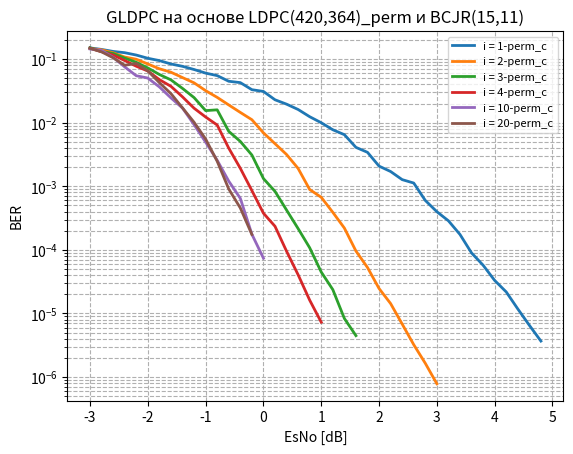

The script that saved this image: (Note: this script raises an exception after producing the figure.)
from matplotlib.ticker import FuncFormatter, MultipleLocator
from scipy.ndimage import gaussian_filter1d
from matplotlib import pyplot as plt

esno_c_1i = [-3, -2.8, -2.6, -2.4, -2.2, -2.0, -1.8, -1.6, -1.4, -1.2, -1.0, -0.8, -0.6, -0.4, -0.2, 0.0, 0.2, 0.4, 0.6, 0.8, 1.0, 1.2, 1.4, 1.6, 1.8, 2.0, 2.2, 2.4, 2.6, 2.8, 3.0, 3.2, 3.4, 3.6, 3.8, 4.0, 4.2, 4.4, 4.6, 4.8, ]
fer_c_1i = [1.0, 1.0, 1.0, 1.0, 1.0, 1.0, 1.0, 1.0, 1.0, 1.0, 1.0, 1.0, 1.0, 1.0, 1.0, 1.0, 0.9836065573770492, 0.9917355371900827, 0.975609756097561, 0.975609756097561, 0.9090909090909091, 0.851063829787234, 0.7692307692307693, 0.631578947368421, 0.5529953917050692, 0.43795620437956206, 0.38095238095238093, 0.31007751937984496, 0.2863961813842482, 0.16597510373443983, 0.11616650532429816, 0.08759124087591241, 0.05542725173210162, 0.031804929764113435, 0.018317814074187148, 0.011661807580174927, 0.008149959250203748, 0.004156563907170073, 0.0024527839097375523, 0.0013832098765432098, ]
ber_c_1i = [0.15013888888888888, 0.14210317460317462, 0.13212301587301586, 0.12623015873015872, 0.11591269841269841, 0.1031547619047619, 0.09476190476190477, 0.08388888888888889, 0.07702380952380952, 0.06867063492063492, 0.06027777777777778, 0.05501984126984127, 0.044861111111111115, 0.042718253968253975, 0.03307539682539683, 0.031031746031746032, 0.022950819672131147, 0.019578905942542305, 0.016144018583042975, 0.012427409988385598, 0.009992784992784992, 0.007750759878419452, 0.006486568986568986, 0.0040977443609022555, 0.0034233048057932852, 0.002076816127911018, 0.001708238851095994, 0.0012735326688815061, 0.001125127855438118, 0.000599354541263255, 0.00039874613930761076, 0.0002867570385818561, 0.00017485978225008247, 8.960912751000215e-05, 5.7424893327808914e-05, 3.3088065158036e-05, 2.1830247991617187e-05, 1.1793425371534136e-05, 6.521290553667301e-06, 3.68163031789048e-06, ]
plt.plot(esno_c_1i, ber_c_1i , label="i = 1-perm_c", linewidth=2)
# GLDPC_LDPC_420_196_from_BCH15_11 моделирования GLDPC с НЕНУЛЕВЫМ кодовым словом 1 ИТЕРАЦИЯ
esno_gldpc_LDPC_420_196_from_BCH15_11_1i = []
fer_gldpc_LDPC_420_196_from_BCH15_11_1i = []
ber_gldpc_LDPC_420_196_from_BCH15_11_1i = []
# plt.plot(esno_gldpc_LDPC_420_196_from_BCH15_11_1i[::4], fer_gldpc_LDPC_420_196_from_BCH15_11_1i[::4], label="i = 1", linewidth=1)
# plt.plot(esno_gldpc_LDPC_420_196_from_BCH15_11_1i, gaussian_filter1d(ber_gldpc_LDPC_420_196_from_BCH15_11_1i, sigma=1).tolist(), label="i = 1", linewidth=2)


#_________________________________________________________________________________
esno_c_2i = [-3, -2.8, -2.6, -2.4, -2.2, -2.0, -1.8, -1.6, -1.4, -1.2, -1.0, -0.8, -0.6, -0.4, -0.2, 0.0, 0.2, 0.4, 0.6, 0.8, 1.0, 1.2, 1.4, 1.6, 1.8, 2.0, 2.2, 2.4, 2.6, 2.8, 3.0, ]
fer_c_2i = [1.0, 1.0, 1.0, 1.0, 1.0, 1.0, 1.0, 1.0, 1.0, 0.9836065573770492, 0.9836065573770492, 0.975609756097561, 0.8823529411764706, 0.851063829787234, 0.7792207792207793, 0.5853658536585366, 0.5240174672489083, 0.40268456375838924, 0.2708803611738149, 0.1602136181575434, 0.1282051282051282, 0.07952286282306163, 0.04709576138147567, 0.02250562640660165, 0.014174344436569808, 0.00632211158526948, 0.003719892123128429, 0.0017717561229807191, 0.0009160149955047412, 0.0004118276912939626, 0.00017677782241864204, ]
ber_c_2i = [0.14740079365079364, 0.13992063492063492, 0.12587301587301586, 0.10793650793650794, 0.09958333333333333, 0.08384920634920635, 0.07053571428571428, 0.062242063492063494, 0.05126984126984127, 0.042369242779078845, 0.03192818110850898, 0.02502903600464576, 0.01903011204481793, 0.014522120905099627, 0.011147186147186147, 0.006933797909407666, 0.004678727386150967, 0.0031639501438159153, 0.001907986670966355, 0.0008900756564307966, 0.0006715506715506716, 0.00038972514121619493, 0.0002205277715481797, 9.600614439324115e-05, 5.28725546443477e-05, 2.471142822020015e-05, 1.4318632378708637e-05, 6.823990669743666e-06, 3.2310934585705157e-06, 1.6473107651758505e-06, 7.844037574853163e-07, ]
plt.plot(esno_c_2i, ber_c_2i , label="i = 2-perm_c", linewidth=2)
# GLDPC_LDPC_420_196_from_BCH15_11 моделирования GLDPC с НЕНУЛЕВЫМ кодовым словом 2 ИТЕРАЦИИ
esno_gldpc_LDPC_420_196_from_BCH15_11_2i = []
fer_gldpc_LDPC_420_196_from_BCH15_11_2i = []
ber_gldpc_LDPC_420_196_from_BCH15_11_2i = []
# plt.plot(esno_gldpc_LDPC_420_196_from_BCH15_11_2i, gaussian_filter1d(ber_gldpc_LDPC_420_196_from_BCH15_11_2i, sigma=1).tolist(), label="i = 2_v2", alpha=1, linewidth=2)
# plt.plot(esno_gldpc_LDPC_420_196_from_BCH15_11_2i[::4], fer_gldpc_LDPC_420_196_from_BCH15_11_2i[::4], label="i = 2_v2", alpha=1, linewidth=1)

#_________________________________________________________________________________
esno_c_3i = [-3, -2.8, -2.6, -2.4, -2.2, -2.0, -1.8, -1.6, -1.4, -1.2, -1.0, -0.8, -0.6, -0.4, -0.2, 0.0, 0.2, 0.4, 0.6, 0.8, 1.0, 1.2, 1.4, 1.6, ]
fer_c_3i = [1.0, 1.0, 1.0, 1.0, 1.0, 1.0, 0.9836065573770492, 0.975609756097561, 0.9375, 0.7894736842105263, 0.6976744186046512, 0.6741573033707865, 0.43010752688172044, 0.37383177570093457, 0.23715415019762845, 0.147239263803681, 0.10238907849829351, 0.06147540983606557, 0.031496062992125984, 0.016194331983805668, 0.006650778695338913, 0.00432043204320432, 0.001536176967586666, 0.0008471748004004827,]
ber_c_3i = [0.15081349206349207, 0.131765873015873, 0.12251984126984126, 0.10384920634920634, 0.08906746031746032, 0.07267857142857143, 0.05729898516783763, 0.047173828881145956, 0.03463541666666667, 0.024827694235588973, 0.015503875968992248, 0.01594435527019797, 0.007313534732889571, 0.0050808485387924636, 0.003105590062111801, 0.0013234005258545135, 0.0008329270274662766, 0.00042325331772053083, 0.00021622297212848393, 0.00010796221322537112, 4.4866364214587906e-05, 2.3745231666023744e-05, 8.351438276165606e-06, 4.482406351325305e-06,]
plt.plot(esno_c_3i, ber_c_3i , label="i = 3-perm_c", linewidth=2)
# GLDPC_LDPC_420_196_from_BCH15_11 моделирования GLDPC с НЕНУЛЕВЫМ кодовым словом 3 ИТЕРАЦИИ
esno_gldpc_LDPC_420_196_from_BCH15_11_3i = []
fer_gldpc_LDPC_420_196_from_BCH15_11_3i = []
ber_gldpc_LDPC_420_196_from_BCH15_11_3i = []
# plt.plot(esno_gldpc_LDPC_420_196_from_BCH15_11_3i[::4], fer_gldpc_LDPC_420_196_from_BCH15_11_3i[::4], label="i = 3", alpha=1, linewidth=1)
# plt.plot(esno_gldpc_LDPC_420_196_from_BCH15_11_2, gaussian_filter1d(ber_gldpc_LDPC_420_196_from_BCH15_11_3i, sigma=1).tolist(), label="i = 3", linewidth=2)

#_________________________________________________________________________________
esno_c_4i = [-3, -2.8, -2.6, -2.4, -2.2, -2.0, -1.8, -1.6, -1.4, -1.2, -1.0, -0.8, -0.6, -0.4, -0.2, 0.0, 0.2, 0.4, 0.6, 0.8, 1.0,]
fer_c_4i = [1.0, 1.0, 1.0, 1.0, 0.96, 0.9917355371900827, 0.9230769230769231, 0.8275862068965517, 0.7142857142857143, 0.5607476635514018, 0.46875, 0.3333333333333333, 0.22900763358778625, 0.11352885525070956, 0.06749156355455568, 0.03665241295051924, 0.02244668911335578, 0.011275016442732313, 0.005128205128205128, 0.002110446711220542, 0.0010577297778767466,]
ber_c_4i = [0.1484126984126984, 0.13089285714285714, 0.11603174603174603, 0.09498015873015872, 0.07735238095238095, 0.06497441951987407, 0.0476007326007326, 0.03735632183908046, 0.025496031746031746, 0.016911437472185136, 0.012295386904761904, 0.009199735449735449, 0.003980370774263904, 0.0019191782673334233, 0.0008570357276768975, 0.00037743258574046603, 0.00023515579071134627, 9.530073421833263e-05, 4.060182631611203e-05, 1.6205215818300586e-05, 7.290117516694369e-06,]
plt.plot(esno_c_4i, ber_c_4i , label="i = 4-perm_c", linewidth=2)
# GLDPC_LDPC_420_196_from_BCH15_11 моделирования GLDPC с НЕНУЛЕВЫМ кодовым словом 4 ИТЕРАЦИИ
esno_gldpc_LDPC_420_196_from_BCH15_11_4i = []
fer_gldpc_LDPC_420_196_from_BCH15_11_4i = []
ber_gldpc_LDPC_420_196_from_BCH15_11_4i = []
# plt.plot(esno_gldpc_LDPC_420_196_from_BCH15_11_4i[::4], ber_gldpc_LDPC_420_196_from_BCH15_11_4i[::4], label="i = 4", alpha=1, linewidth=1)
# plt.plot(esno_gldpc_LDPC_420_196_from_BCH15_11_2, gaussian_filter1d(fer_gldpc_LDPC_420_196_from_BCH15_11_2, sigma=1).tolist(), label="GLDPC_32_28_from_Ham16_11v4", alpha=1, linewidth=2)

#_________________________________________________________________________________
esno_c_10i = [-3, -2.8, -2.6, -2.4, -2.2, -2.0, -1.8, -1.6, -1.4, -1.2, -1.0, -0.8, -0.6, -0.4, -0.2, 0, ]
fer_c_10i = [1.0, 1.0, 0.9917355371900827, 0.8633093525179856, 0.5853658536585366, 0.5357142857142857, 0.40816326530612246, 0.3037974683544304, 0.22900763358778625, 0.13683010262257697, 0.07899934167215274, 0.04728132387706856, 0.02320634306710501, 0.013774716729615642, 0.004597877313307023, 0.002059279483560471,]
ber_c_10i = [0.14462301587301588, 0.13698412698412696, 0.10686737504919322, 0.07552243919150393, 0.05481997677119628, 0.05038265306122449, 0.03654842889536767, 0.024569017480409884, 0.016998364231188657, 0.009336482597600044, 0.0049515658798081445, 0.0025648241960298697, 0.0012049801548931311, 0.0006464171982945589, 0.00017634319140123959, 7.406600348429372e-05,]
plt.plot(esno_c_10i, ber_c_10i , label="i = 10-perm_c", linewidth=2)
# GLDPC_LDPC_420_196_from_BCH15_11 моделирования GLDPC с НЕНУЛЕВЫМ кодовым словом 10 ИТЕРАЦИИ
esno_gldpc_LDPC_420_196_from_BCH15_11_10i = []
fer_gldpc_LDPC_420_196_from_BCH15_11_10i = []
ber_gldpc_LDPC_420_196_from_BCH15_11_10i = []
# plt.plot(esno_gldpc_LDPC_420_196_from_BCH15_11_10i[::4], fer_gldpc_LDPC_420_196_from_BCH15_11_10i[::4], label="i = 10", linewidth=1)

#_________________________________________________________________________________
esno_c_20i = [-3, -2.8, -2.6, -2.4, -2.2, -2.0, -1.8, -1.6, -1.4, -1.2, -1.0, -0.8, -0.6, -0.4, -0.2, ]
fer_c_20i = [1.0, 1.0, 0.9448818897637795, 0.7272727272727273, 0.5660377358490566, 0.44609665427509293, 0.31413612565445026, 0.24048096192384769, 0.16597510373443983, 0.10498687664041995, 0.06575342465753424, 0.032145727297080096, 0.012696041822255415, 0.007057993177273262,  0.0029773719730051607,]
ber_c_20i = [0.1478769841269841, 0.13005952380952382, 0.10500562429696288, 0.08014430014430014, 0.08551212938005391, 0.06541865816958754, 0.04263275991024682, 0.028700257658173488, 0.017104656523743662, 0.010163312919218431, 0.005539465101108937, 0.002476624188384167, 0.0009065965851804103, 0.0004562488446737359, 0.0001747433788918505,]
plt.plot(esno_c_20i, ber_c_20i , label="i = 20-perm_c", linewidth=2)


plt.yscale("log")  # Логарифмическая шкала по Y
plt.xlabel("EsNo [dB]")
plt.ylabel("BER")
plt.title("GLDPC на основе LDPC(420,364)_perm и BCJR(15,11)")
plt.legend(
    # loc='lower right',
    # bbox_to_anchor=(0.5, -0.1),  
    # ncol=2,                
    fontsize=8,
    # frameon=False     
)
plt.grid(True, which="both", linestyle="--")
plt.savefig('../modeling_results/gldpc_420_196_perm_classic_compare_iter_10_20_BER_COMPLEX_AWGN.png', dpi=300, bbox_inches='tight')

# RESULTS
# [3.1, 3.2, 3.3, 3.4, 3.5, 3.6, 3.7, 3.8, 3.9, 4.0]
# [0.0042158516020236085, 0.002476361999099505, 0, 0, 0, 0, 0, 0, 0, 0]
# [1.0037741909580021e-05, 5.896099997855964e-06, 0, 0, 0, 0, 0, 0, 0, 0]
